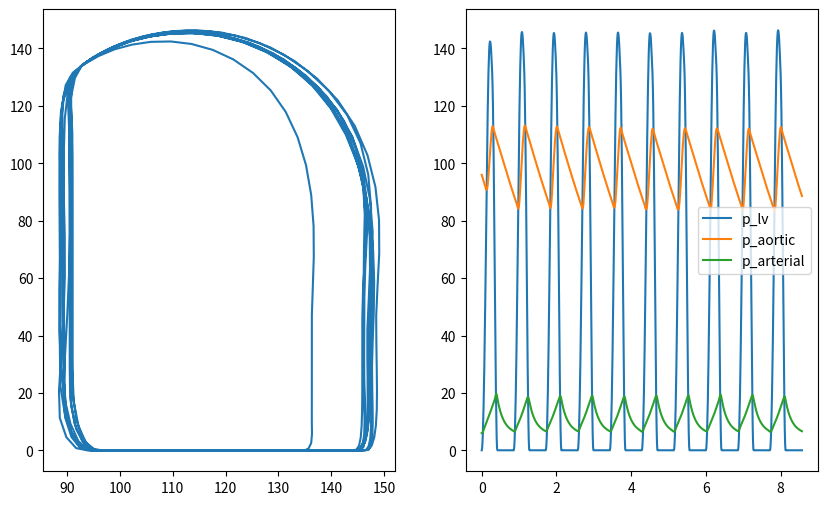

This chart was generated by the following Python code:
from functools import partial
import matplotlib.pyplot as plt
import numpy as np
from scipy.integrate import solve_ivp
from typing import Callable


def aortic_valve(p_lv, p_aortic, R_aortic):
    # If LV pressure is higher than the aortic pressure
    # there is a l
    if p_lv > p_aortic:
        return (p_lv - p_aortic) / R_aortic
    else:
        return 0


def mitral_valve(p_arterial, p_lv, R_mitral_valve):
    # Only flow from LA to LV if arterial pressure is
    # larger than ventricular pressure
    if p_arterial > p_lv:
        return (p_arterial - p_lv) / R_mitral_valve
    else:
        return 0


def elastance(t, T, T_sys, Tir):
    heart_cycle = np.floor(t / T)

    t = t - heart_cycle * T
    ret = np.zeros_like(t)

    # inds0 = (T_sys + Tir < t) & (t < T)
    # ret[inds0] = 0

    inds1 = (T_sys < t) & (t < T_sys + Tir)
    ret[inds1] = 0.5 * (1 + np.cos(np.pi * ((t[inds1] - T_sys) / Tir)))

    inds2 = (0 < t) & (t < T_sys)
    ret[inds2] = 0.5 * (1 - np.cos(np.pi * (t[inds2] / T_sys)))
    return ret


def time_varying_elastance(t, v_lv, Vd, E_max, E_min, T, T_sys, Tir):
    E = elastance(t=t, T=T, T_sys=T_sys, Tir=Tir)

    return E * (E_max - E_min) * (v_lv - Vd) + E_min


def rhs(
    t,
    y,
    lv_pressure_func: Callable[[float, float], float],
    R_mitral_valve,
    R_aortic,
    R_p,
    Ca,
    Cv,
):
    v_lv, p_aortic, p_arterial = y
    p_lv = lv_pressure_func(t, v_lv)
    # Flow from LA to LV
    q_in = mitral_valve(
        p_arterial=p_arterial,
        p_lv=p_lv,
        R_mitral_valve=R_mitral_valve,
    )
    q_out = aortic_valve(p_lv=p_lv, p_aortic=p_aortic, R_aortic=R_aortic)
    q_p = (p_aortic - p_arterial) / R_p

    return np.array(
        [
            q_in - q_out,
            (q_out - q_p) / Ca,
            (q_p - q_in) / Cv,
        ]
    )


def main():
    Vd = 1.123
    E_max = 1.5
    E_min = 0.037

    heart_rate = 70
    # Number of seconds for 1 beat
    heart_cycle = 60 / heart_rate
    # Systolic time period
    T_sys = 0.3 * np.sqrt(heart_cycle)
    # heart_cycleime for isovolumic relaxation
    Tir = 0.5 * T_sys

    lv_pressure_func = partial(
        time_varying_elastance,
        Vd=Vd,
        E_max=E_max,
        E_min=E_min,
        T=heart_cycle,
        T_sys=T_sys,
        Tir=Tir,
    )

    # Number of cycles
    N = 10
    # End time in seconds
    T = N * heart_cycle

    y0 = [
        135,  # Initial LV volume
        96,  # Initial aortic pressure
        6,  # Initial arterial pressure
    ]

    # Resistance in mitral valve
    R_mitral_valve = 0.08782
    # Resistance in aortic valve
    R_aortic = 0.1
    # Resistance in ?
    R_p = 1.3
    Ca = 1.601
    Cv = 1.894

    t = np.arange(0, T, 0.01)

    res = solve_ivp(
        fun=rhs,
        t_span=[0, T],
        y0=y0,
        t_eval=t,
        args=(
            lv_pressure_func,
            R_mitral_valve,
            R_aortic,
            R_p,
            Ca,
            Cv,
        ),
    )

    v_lv, p_aortic, p_arterial = res.y
    t = res.t
    p_lv = lv_pressure_func(t, v_lv)

    fig, ax = plt.subplots(1, 2, figsize=(10, 6))
    ax[0].plot(v_lv, p_lv)
    ax[1].plot(t, p_lv, label="p_lv")
    ax[1].plot(t, p_aortic, label="p_aortic")
    ax[1].plot(t, p_arterial, label="p_arterial")
    ax[1].legend()
    fig.savefig("pv_loop_0D.png")


if __name__ == "__main__":
    main()
